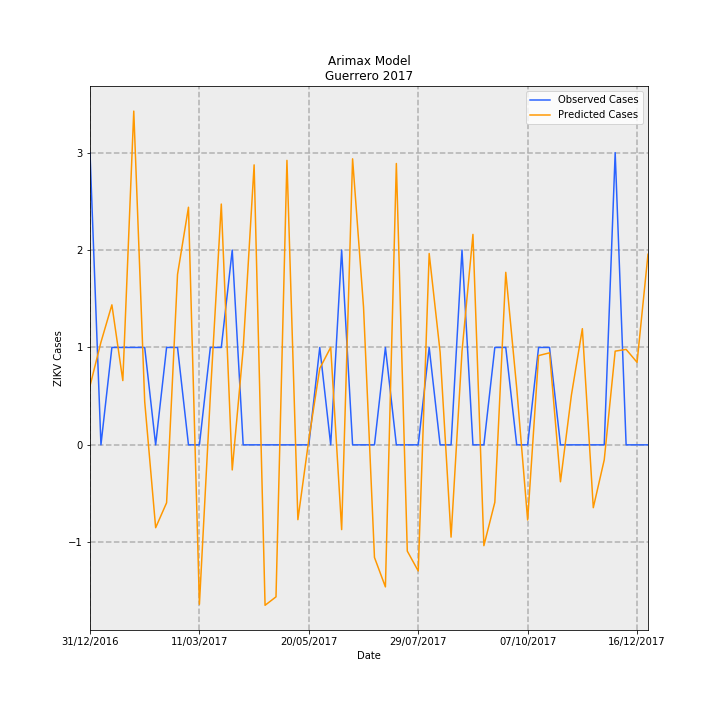

Values plotted in this chart, from the file beside it:
Date, predictions_incidence, observed_incidence, Predicted Cases, Observed Cases, error
31/12/2016, 0.01713, 0.08491, 0.6051, 3.0, 2.395
07/01/2017, 0.02982, 0.0, 1.054, 0.0, -1.054
14/01/2017, 0.04068, 0.0283, 1.437, 1.0, -0.4374
21/01/2017, 0.01867, 0.0283, 0.6598, 1.0, 0.3402
28/01/2017, 0.09697, 0.0283, 3.426, 1.0, -2.426
04/02/2017, 0.01255, 0.0283, 0.4434, 1.0, 0.5566
11/02/2017, -0.02408, 0.0, -0.8506, 0.0, 0.8506
18/02/2017, -0.01683, 0.0283, -0.5947, 1.0, 1.595
25/02/2017, 0.04953, 0.0283, 1.75, 1.0, -0.7499
04/03/2017, 0.06904, 0.0, 2.439, 0.0, -2.439
11/03/2017, -0.04632, 0.0, -1.637, 0.0, 1.637
18/03/2017, 0.01434, 0.0283, 0.5068, 1.0, 0.4932
25/03/2017, 0.06996, 0.0283, 2.472, 1.0, -1.472
01/04/2017, -0.00729, 0.05661, -0.2576, 2.0, 2.258
08/04/2017, 0.02792, 0.0, 0.9864, 0.0, -0.9864
15/04/2017, 0.08135, 0.0, 2.874, 0.0, -2.874
22/04/2017, -0.04662, 0.0, -1.647, 0.0, 1.647
29/04/2017, -0.04416, 0.0, -1.56, 0.0, 1.56
06/05/2017, 0.08266, 0.0, 2.921, 0.0, -2.921
13/05/2017, -0.02174, 0.0, -0.7682, 0.0, 0.7682
20/05/2017, 0.001523, 0.0, 0.05382, 0.0, -0.05382
27/05/2017, 0.02222, 0.0283, 0.7851, 1.0, 0.2149
03/06/2017, 0.02833, 0.0, 1.001, 0.0, -1.001
10/06/2017, -0.02463, 0.05661, -0.8701, 2.0, 2.87
17/06/2017, 0.08311, 0.0, 2.936, 0.0, -2.936
24/06/2017, 0.04003, 0.0, 1.414, 0.0, -1.414
01/07/2017, -0.03272, 0.0, -1.156, 0.0, 1.156
08/07/2017, -0.04127, 0.0283, -1.458, 1.0, 2.458
15/07/2017, 0.08175, 0.0, 2.888, 0.0, -2.888
22/07/2017, -0.03087, 0.0, -1.091, 0.0, 1.091
29/07/2017, -0.03665, 0.0, -1.295, 0.0, 1.295
05/08/2017, 0.0556, 0.0283, 1.965, 1.0, -0.9646
12/08/2017, 0.02694, 0.0, 0.9518, 0.0, -0.9518
19/08/2017, -0.02681, 0.0, -0.9473, 0.0, 0.9473
26/08/2017, 0.02714, 0.05661, 0.959, 2.0, 1.041
02/09/2017, 0.06115, 0.0, 2.161, 0.0, -2.161
09/09/2017, -0.02929, 0.0, -1.035, 0.0, 1.035
16/09/2017, -0.01669, 0.0283, -0.5897, 1.0, 1.59
23/09/2017, 0.05013, 0.0283, 1.771, 1.0, -0.7712
30/09/2017, 0.0165, 0.0, 0.5829, 0.0, -0.5829
07/10/2017, -0.02184, 0.0, -0.7716, 0.0, 0.7716
14/10/2017, 0.02594, 0.0283, 0.9164, 1.0, 0.08358
21/10/2017, 0.02674, 0.0283, 0.9447, 1.0, 0.05528
28/10/2017, -0.01073, 0.0, -0.3791, 0.0, 0.3791
04/11/2017, 0.01447, 0.0, 0.5111, 0.0, -0.5111
11/11/2017, 0.03376, 0.0, 1.193, 0.0, -1.193
18/11/2017, -0.01826, 0.0, -0.6452, 0.0, 0.6452
25/11/2017, -0.004364, 0.0, -0.1542, 0.0, 0.1542
02/12/2017, 0.02723, 0.08491, 0.9621, 3.0, 2.038
09/12/2017, 0.02774, 0.0, 0.98, 0.0, -0.98
16/12/2017, 0.02398, 0.0, 0.8472, 0.0, -0.8472
23/12/2017, 0.05538, 0.0, 1.957, 0.0, -1.957
